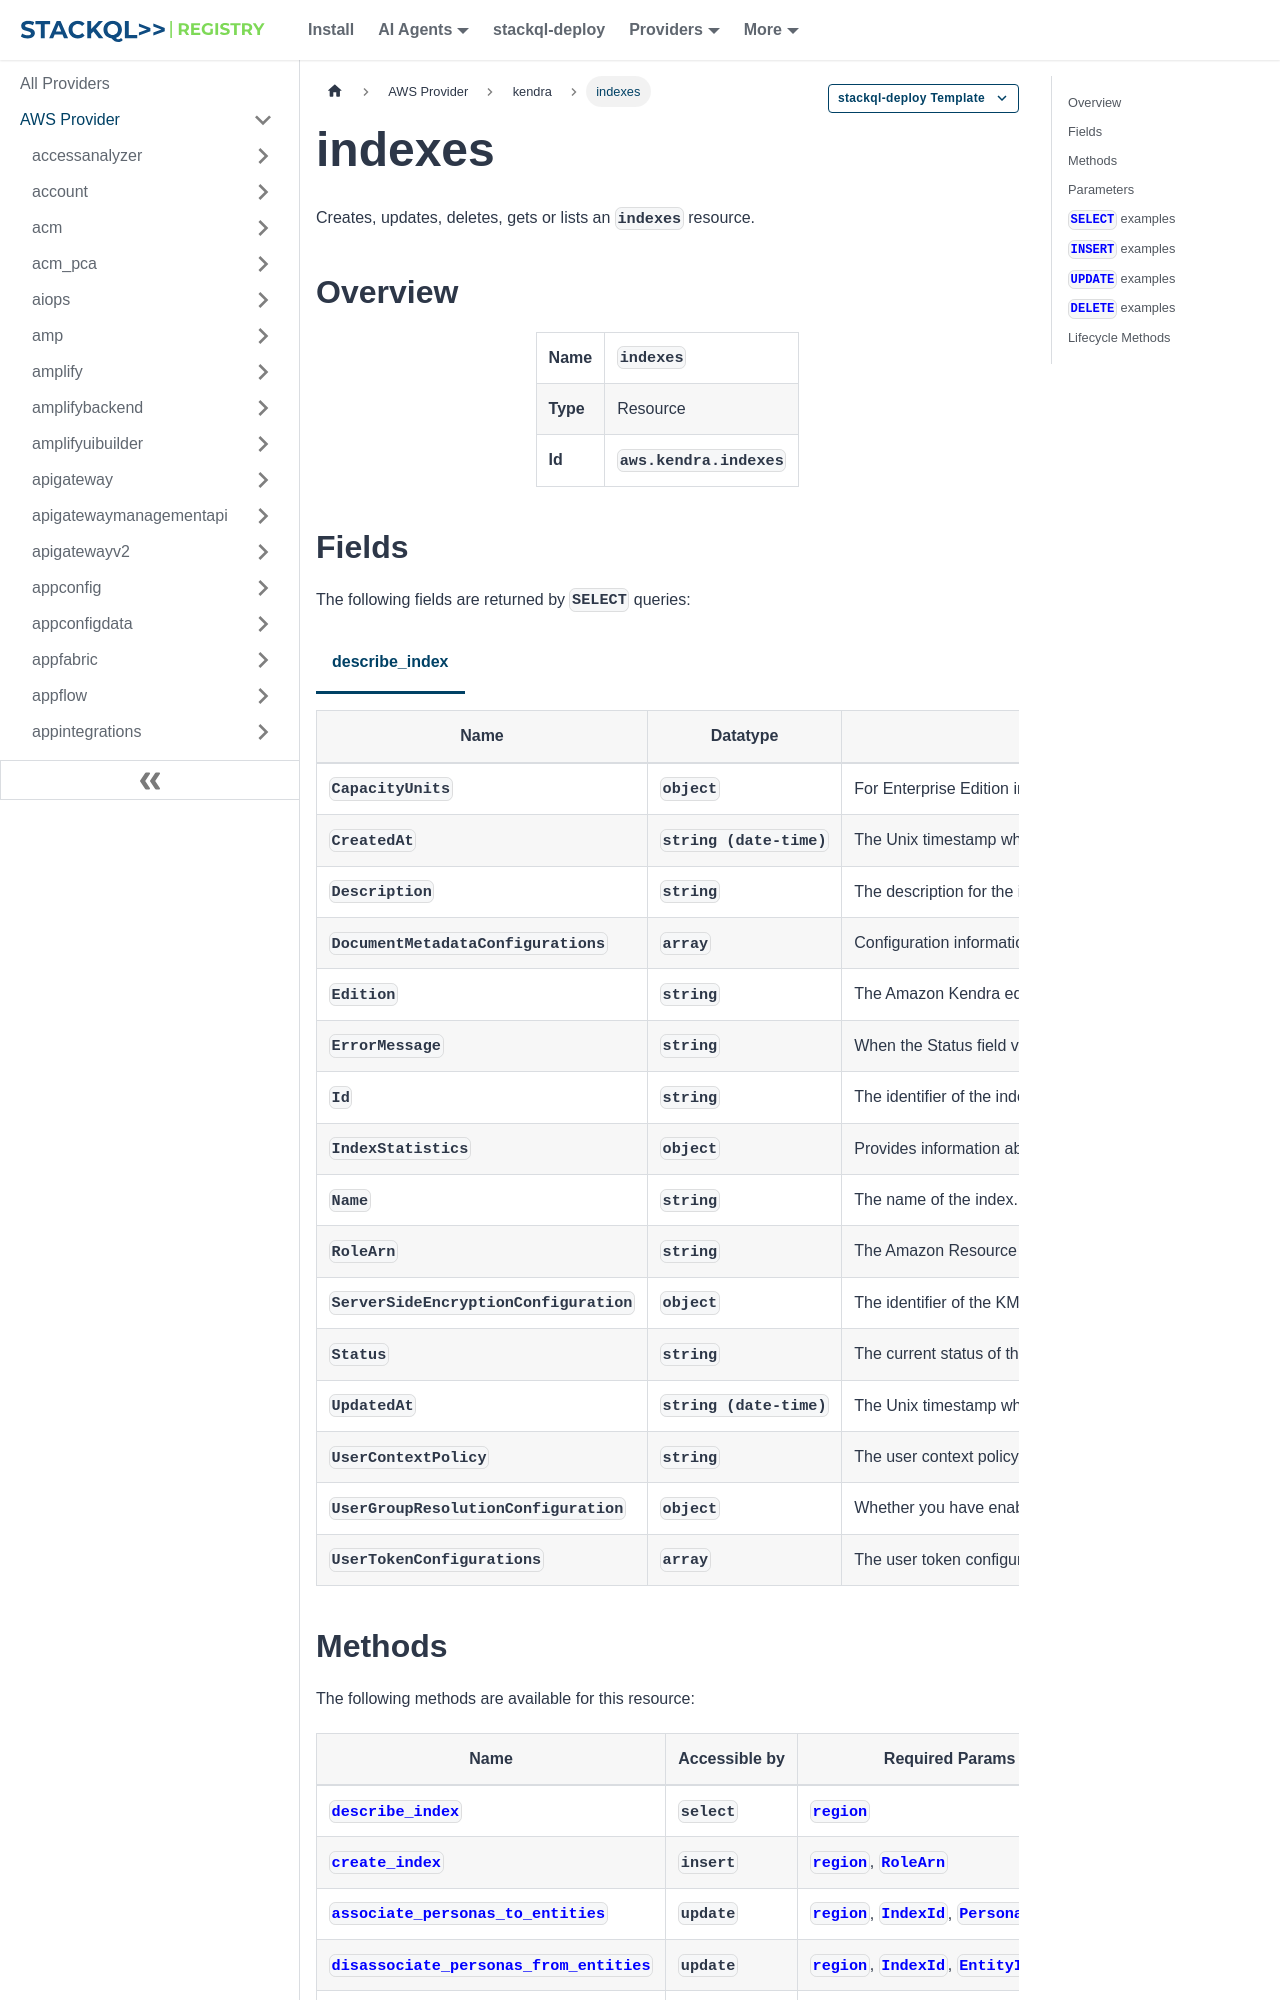

repository: stackql-registry/stackql-provider-aws · page: services/kendra/indexes.html · generator: docusaurus

--- 
title: indexes
hide_title: false
hide_table_of_contents: false
keywords:
  - indexes
  - kendra
  - aws
  - infrastructure-as-code
  - configuration-as-data
  - cloud inventory
description: Query, deploy and manage aws resources using SQL
custom_edit_url: null
image: /img/stackql-aws-provider-featured-image.png
---

import CopyableCode from '@site/src/components/CopyableCode/CopyableCode';
import CodeBlock from '@theme/CodeBlock';
import Tabs from '@theme/Tabs';
import TabItem from '@theme/TabItem';

Creates, updates, deletes, gets or lists an <code>indexes</code> resource.

## Overview
<table><tbody>
<tr><td><b>Name</b></td><td><CopyableCode code="indexes" /></td></tr>
<tr><td><b>Type</b></td><td>Resource</td></tr>
<tr><td><b>Id</b></td><td><CopyableCode code="aws.kendra.indexes" /></td></tr>
</tbody></table>

## Fields

The following fields are returned by `SELECT` queries:

<Tabs
    defaultValue="describe_index"
    values={[
        { label: 'describe_index', value: 'describe_index' }
    ]}
>
<TabItem value="describe_index">

<table>
<thead>
    <tr>
    <th>Name</th>
    <th>Datatype</th>
    <th>Description</th>
    </tr>
</thead>
<tbody>
<tr>
    <td><CopyableCode code="CapacityUnits" /></td>
    <td><code>object</code></td>
    <td>For Enterprise Edition indexes, you can choose to use additional capacity to meet the needs of your application. This contains the capacity units used for the index. A query or document storage capacity of zero indicates that the index is using the default capacity. For more information on the default capacity for an index and adjusting this, see Adjusting capacity.</td>
</tr>
<tr>
    <td><CopyableCode code="CreatedAt" /></td>
    <td><code>string (date-time)</code></td>
    <td>The Unix timestamp when the index was created.</td>
</tr>
<tr>
    <td><CopyableCode code="Description" /></td>
    <td><code>string</code></td>
    <td>The description for the index. (pattern: &lt;code&gt;^\P&#123;C&#125;*$&lt;/code&gt;)</td>
</tr>
<tr>
    <td><CopyableCode code="DocumentMetadataConfigurations" /></td>
    <td><code>array</code></td>
    <td>Configuration information for document metadata or fields. Document metadata are fields or attributes associated with your documents. For example, the company department name associated with each document.</td>
</tr>
<tr>
    <td><CopyableCode code="Edition" /></td>
    <td><code>string</code></td>
    <td>The Amazon Kendra edition used for the index. You decide the edition when you create the index. (DEVELOPER_EDITION, ENTERPRISE_EDITION, GEN_AI_ENTERPRISE_EDITION)</td>
</tr>
<tr>
    <td><CopyableCode code="ErrorMessage" /></td>
    <td><code>string</code></td>
    <td>When the Status field value is FAILED, the ErrorMessage field contains a message that explains why. (pattern: &lt;code&gt;^\P&#123;C&#125;*$&lt;/code&gt;)</td>
</tr>
<tr>
    <td><CopyableCode code="Id" /></td>
    <td><code>string</code></td>
    <td>The identifier of the index. (pattern: &lt;code&gt;&#91;a-zA-Z0-9&#93;&#91;a-zA-Z0-9-&#93;*&lt;/code&gt;)</td>
</tr>
<tr>
    <td><CopyableCode code="IndexStatistics" /></td>
    <td><code>object</code></td>
    <td>Provides information about the number of FAQ questions and answers and the number of text documents indexed.</td>
</tr>
<tr>
    <td><CopyableCode code="Name" /></td>
    <td><code>string</code></td>
    <td>The name of the index. (pattern: &lt;code&gt;&#91;a-zA-Z0-9&#93;&#91;a-zA-Z0-9_-&#93;*&lt;/code&gt;)</td>
</tr>
<tr>
    <td><CopyableCode code="RoleArn" /></td>
    <td><code>string</code></td>
    <td>The Amazon Resource Name (ARN) of the IAM role that gives Amazon Kendra permission to write to your Amazon CloudWatch logs. (pattern: &lt;code&gt;arn:&#91;a-z0-9-\.&#93;&#123;1,63&#125;:&#91;a-z0-9-\.&#93;&#123;0,63&#125;:&#91;a-z0-9-\.&#93;&#123;0,63&#125;:&#91;a-z0-9-\.&#93;&#123;0,63&#125;:&#91;^/&#93;.&#123;0,1023&#125;&lt;/code&gt;)</td>
</tr>
<tr>
    <td><CopyableCode code="ServerSideEncryptionConfiguration" /></td>
    <td><code>object</code></td>
    <td>The identifier of the KMS customer master key (CMK) that is used to encrypt your data. Amazon Kendra doesn't support asymmetric CMKs.</td>
</tr>
<tr>
    <td><CopyableCode code="Status" /></td>
    <td><code>string</code></td>
    <td>The current status of the index. When the value is ACTIVE, the index is ready for use. If the Status field value is FAILED, the ErrorMessage field contains a message that explains why. (CREATING, ACTIVE, DELETING, FAILED, UPDATING, SYSTEM_UPDATING)</td>
</tr>
<tr>
    <td><CopyableCode code="UpdatedAt" /></td>
    <td><code>string (date-time)</code></td>
    <td>The Unix timestamp when the index was last updated.</td>
</tr>
<tr>
    <td><CopyableCode code="UserContextPolicy" /></td>
    <td><code>string</code></td>
    <td>The user context policy for the Amazon Kendra index. (ATTRIBUTE_FILTER, USER_TOKEN)</td>
</tr>
<tr>
    <td><CopyableCode code="UserGroupResolutionConfiguration" /></td>
    <td><code>object</code></td>
    <td>Whether you have enabled IAM Identity Center identity source for your users and groups. This is useful for user context filtering, where search results are filtered based on the user or their group access to documents.</td>
</tr>
<tr>
    <td><CopyableCode code="UserTokenConfigurations" /></td>
    <td><code>array</code></td>
    <td>The user token configuration for the Amazon Kendra index.</td>
</tr>
</tbody>
</table>
</TabItem>
</Tabs>
